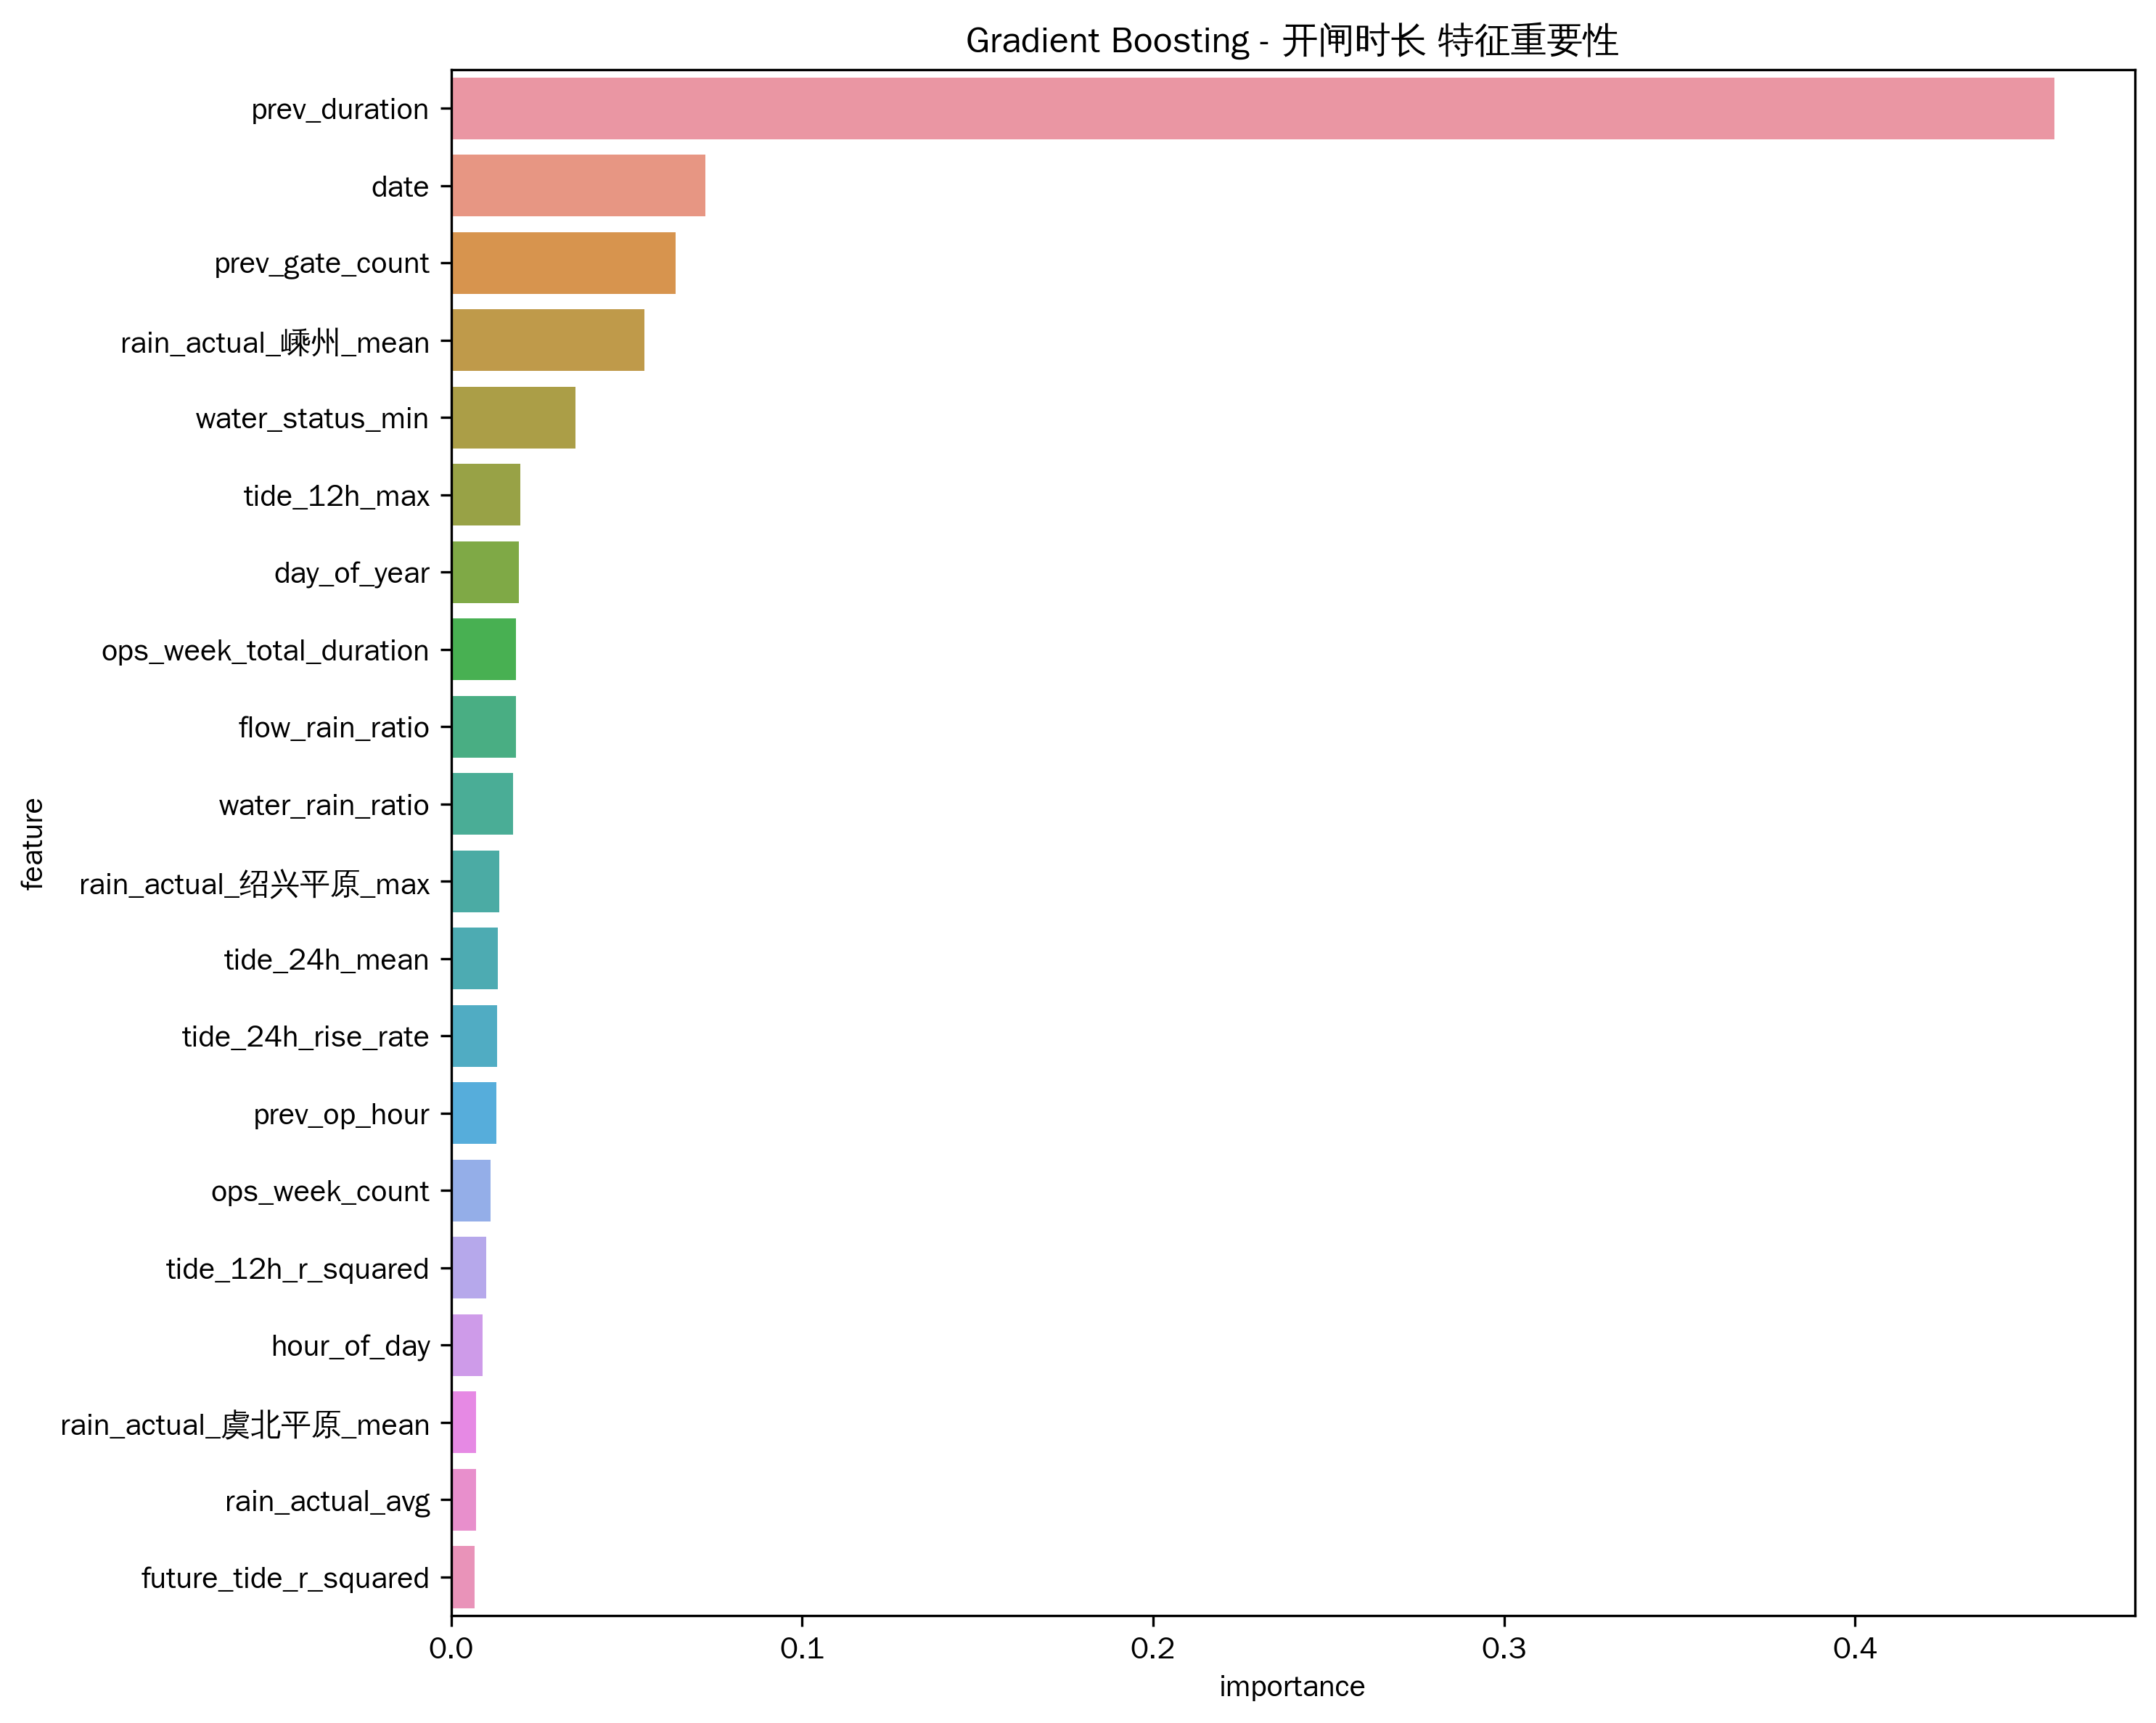

Source data for this figure (header and first rows):
feature, importance
prev_duration, 0.4569
date, 0.07249
prev_gate_count, 0.06391
rain_actual_嵊州_mean, 0.05499
water_status_min, 0.03537
tide_12h_max, 0.01968
day_of_year, 0.01923
ops_week_total_duration, 0.01856
flow_rain_ratio, 0.01839
water_rain_ratio, 0.01761
rain_actual_绍兴平原_max, 0.01376
tide_24h_mean, 0.01334
tide_24h_rise_rate, 0.01316
prev_op_hour, 0.01294
ops_week_count, 0.01121
tide_12h_r_squared, 0.01002
hour_of_day, 0.008983
rain_actual_虞北平原_mean, 0.007191
rain_actual_avg, 0.007028
future_tide_r_squared, 0.006629
